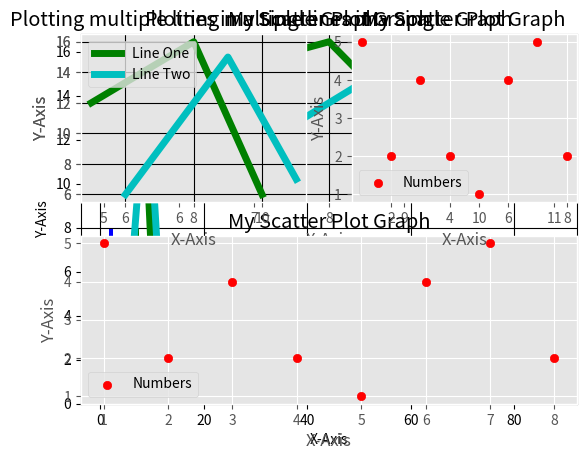
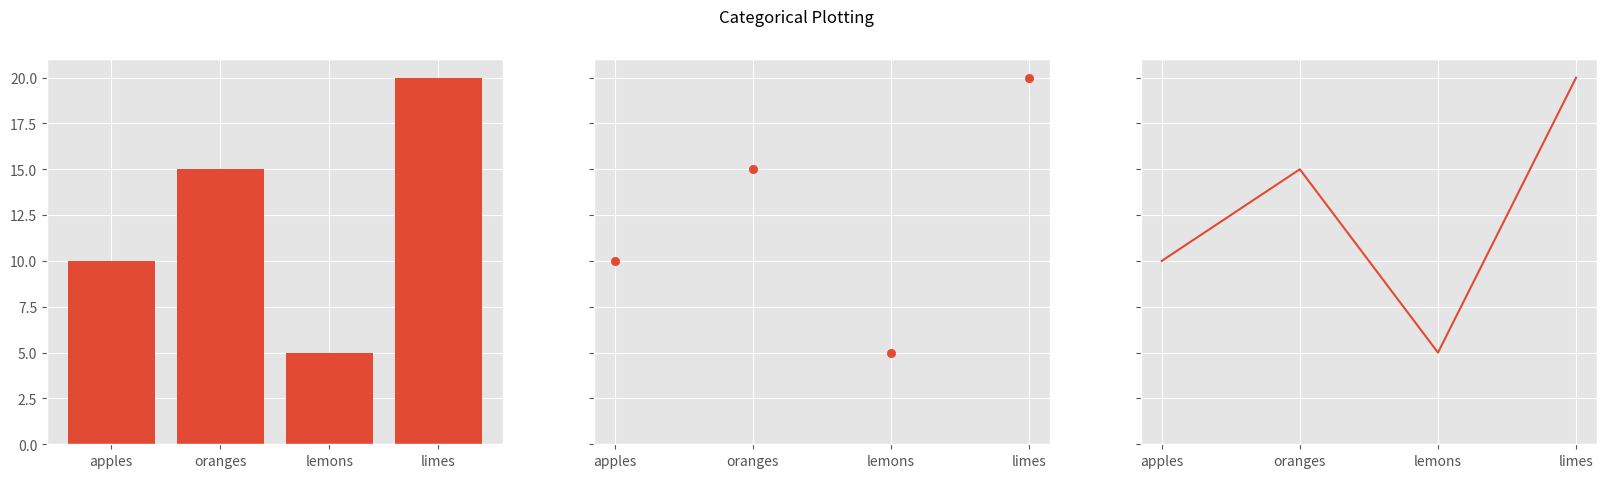
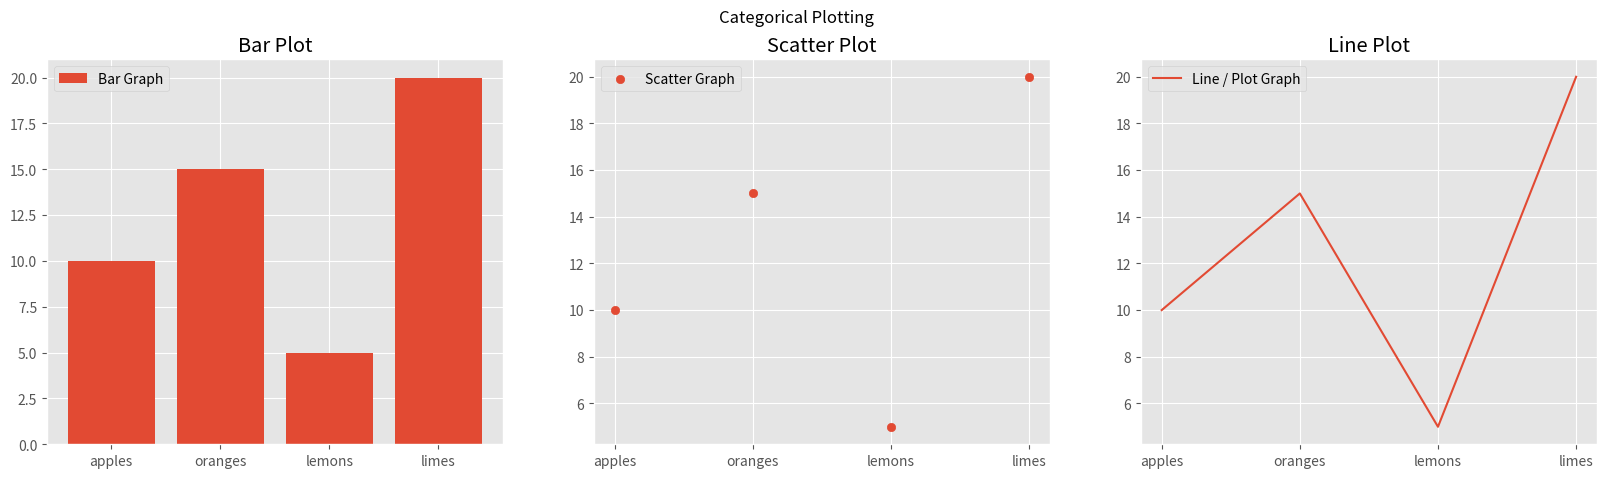

Write the Python code that produced these figures, in order.
from matplotlib import pyplot as plt
# plotting

plt.plot([1,2,3],[4,5,1])



# Showing the plot

plt.show()
# Adding Title and Labels to our graph.

x = [5,8,10]

y = [12,16,6]



# Plotting

plt.plot(x,y)



plt.title('Just plotting a Graph with Title & Labels')

plt.ylabel('Y-Axis')

plt.xlabel('X-Axis')



# Showing the graph

plt.show()
# styling the graph

from matplotlib import style

style.use('ggplot')
# Plotting multiple lines in a single graph.

x = [5,8,10]

y = [12,16,6]



x2 = [6,9,11]

y2 = [6,15,7]



plt.plot(x,y,'g',label = 'Line One', linewidth = 5)

plt.plot(x2,y2,'c',label = 'Line Two', linewidth = 5)



plt.title('Plotting multiple lines in a Single Graph')

plt.xlabel('X-Axis')

plt.ylabel('Y-Axis')



plt.legend()



plt.grid(True, color = 'k')



plt.show()
plt.bar([1,3,5,7,9], [5,2,7,8,2], color = 'g', label = 'Group 1')

plt.bar([2,4,6,8,10], [8,6,2,5,6], color = 'b', label = 'Group 2')



plt.legend(loc = "best")

'''

Other options are

	best

	upper right

	upper left

	lower left

	lower right

	right

	center left

	center right

	lower center

	upper center

	center

'''



plt.xlabel('X-Axis')

plt.ylabel('Y-Axis')



plt.title("My Bar Graph")



plt.show()
population_age = [1,4,7,8,9,44,12,25,48,90,63,41,44,34,46,26,37]



plt.hist(population_age, bins = 10, histtype = 'bar', rwidth = 0.5)

# Check the graph by changing the bins to 5;20 etc

#plt.hist(population_age, bins = 5, histtype = 'bar', rwidth = 0.5)

#plt.hist(population_age, bins = 20, histtype = 'bar', rwidth = 0.5)



plt.xlabel('X-Axis-Population Age')

plt.ylabel('Y-Axis')



plt.title("My Histogram Graph")



plt.show()
x = [1,2,3,4,5,6,7,8]

y = [5,2,4,2,1,4,5,2]



plt.scatter(x,y,label = 'Numbers', color = 'r')



plt.xlabel('X-Axis')

plt.ylabel('Y-Axis')



plt.title("My Scatter Plot Graph")

plt.legend(loc = 'best')

plt.show() 
# First Plot

plt.subplot(211)



# Plotting multiple lines in a single graph.



x = [5,8,10]

y = [12,16,6]



x2 = [6,9,11]

y2 = [6,15,7]



plt.plot(x,y,'g',label = 'Line One', linewidth = 5)

plt.plot(x2,y2,'c',label = 'Line Two', linewidth = 5)



plt.title('Plotting multiple lines in a Single Graph')

plt.xlabel('X-Axis')

plt.ylabel('Y-Axis')



plt.legend()



plt.grid(True, color = 'k')



# Second Plot

plt.subplot(212)



#Scatter Plot

x3 = [1,2,3,4,5,6,7,8]

y3 = [5,2,4,2,1,4,5,2]



plt.scatter(x3,y3,label = 'Numbers', color = 'r')



plt.xlabel('X-Axis')

plt.ylabel('Y-Axis')



plt.title("My Scatter Plot Graph")

plt.legend(loc = 'best')



plt.show()
# First Plot

plt.subplot(221)



# Plotting multiple lines in a single graph.



x = [5,8,10]

y = [12,16,6]



x2 = [6,9,11]

y2 = [6,15,7]



plt.plot(x,y,'g',label = 'Line One', linewidth = 5)

plt.plot(x2,y2,'c',label = 'Line Two', linewidth = 5)



plt.title('Plotting multiple lines in a Single Graph')

plt.xlabel('X-Axis')

plt.ylabel('Y-Axis')



plt.legend()



plt.grid(True, color = 'k')



# Second Plot

plt.subplot(222)



#Scatter Plot

x3 = [1,2,3,4,5,6,7,8]

y3 = [5,2,4,2,1,4,5,2]



plt.scatter(x3,y3,label = 'Numbers', color = 'r')



plt.xlabel('X-Axis')

plt.ylabel('Y-Axis')



plt.title("My Scatter Plot Graph")

plt.legend(loc = 'best')



plt.show()
data = {'apples': 10, 'oranges': 15, 'lemons': 5, 'limes': 20}

names = list(data.keys())

values = list(data.values())



fig, axs = plt.subplots(1, 3, figsize=(20, 5), sharey=True)

axs[0].bar(names, values)

axs[1].scatter(names, values)

axs[2].plot(names, values)

fig.suptitle('Categorical Plotting')
plt.figure(figsize=(20,5))



plt.subplot(131)

plt.bar(names, values, label = 'Bar Graph')

plt.legend(loc = "best")

plt.title('Bar Plot')



plt.subplot(132)

plt.scatter(names, values, label = 'Scatter Graph')

plt.legend(loc = "best")

plt.title('Scatter Plot')



plt.subplot(133)

plt.plot(names, values, label = 'Line / Plot Graph')

plt.legend(loc = "best")

plt.title('Line Plot')



plt.suptitle('Categorical Plotting')

plt.show()